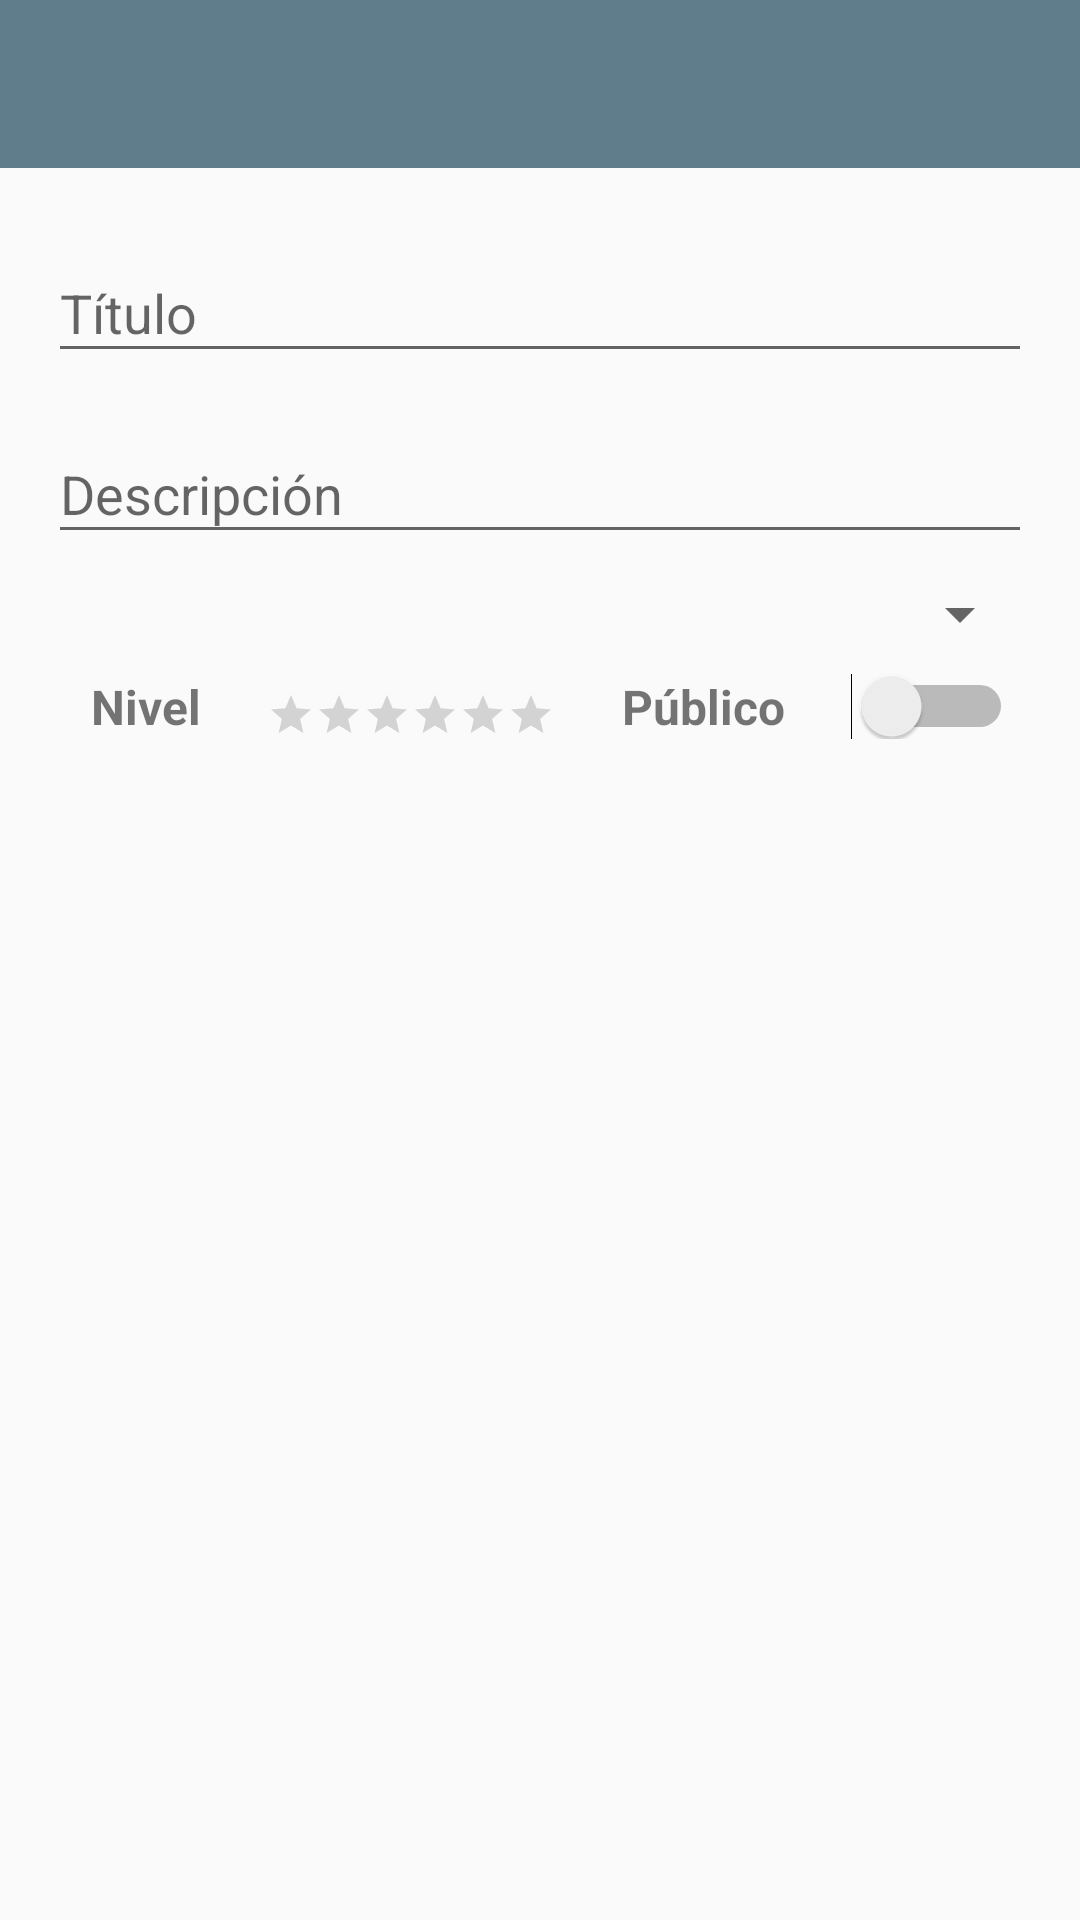

Reconstruct the res/layout file that produces this screen, plus the resources it refers to.
<!-- AndroidManifest.xml: application theme AppTheme -->
<!-- res/layout/activity_new_course.xml -->
<?xml version="1.0" encoding="utf-8"?>
<android.support.constraint.ConstraintLayout xmlns:android="http://schemas.android.com/apk/res/android"
    xmlns:app="http://schemas.android.com/apk/res-auto"
    xmlns:tools="http://schemas.android.com/tools"
    android:layout_width="match_parent"
    android:layout_height="match_parent"
    tools:context=".NewCourseActivity">

    <android.support.v7.widget.Toolbar
        android:id="@+id/my_toolbar"
        android:layout_width="match_parent"
        android:layout_height="wrap_content"
        android:theme="@style/Toolbar"
        app:layout_constraintEnd_toEndOf="parent"
        app:layout_constraintStart_toStartOf="parent"
        app:layout_constraintTop_toTopOf="parent"
        app:popupTheme="@style/OverflowToolbar" />

    <android.support.constraint.ConstraintLayout
        android:id="@+id/constraintLayout"
        android:layout_width="0dp"
        android:layout_height="0dp"
        android:layout_marginBottom="8dp"
        android:layout_marginEnd="8dp"
        android:layout_marginLeft="8dp"
        android:layout_marginRight="8dp"
        android:layout_marginStart="8dp"
        android:layout_marginTop="8dp"
        app:layout_constraintBottom_toBottomOf="parent"
        app:layout_constraintEnd_toEndOf="parent"
        app:layout_constraintHorizontal_bias="0.0"
        app:layout_constraintStart_toStartOf="parent"
        app:layout_constraintTop_toBottomOf="@+id/my_toolbar"
        app:layout_constraintVertical_bias="0.0">

        <Spinner
            android:id="@+id/spType"
            android:layout_width="match_parent"
            android:layout_height="wrap_content"
            android:layout_marginEnd="8dp"
            android:layout_marginLeft="8dp"
            android:layout_marginRight="8dp"
            android:layout_marginStart="8dp"
            android:layout_marginTop="8dp"
            android:dropDownWidth="match_parent"
            app:layout_constraintEnd_toEndOf="parent"
            app:layout_constraintStart_toStartOf="parent"
            app:layout_constraintTop_toBottomOf="@+id/textInputLayout4" />

        <android.support.design.widget.TextInputLayout
            android:id="@+id/textInputLayout3"
            android:layout_width="match_parent"
            android:layout_height="wrap_content"
            android:layout_marginEnd="8dp"
            android:layout_marginLeft="8dp"
            android:layout_marginRight="8dp"
            android:layout_marginStart="8dp"
            android:layout_marginTop="8dp"
            app:layout_constraintEnd_toEndOf="parent"
            app:layout_constraintStart_toStartOf="parent"
            app:layout_constraintTop_toTopOf="parent">

            <android.support.design.widget.TextInputEditText
                android:id="@+id/course_title_input"
                android:layout_width="match_parent"
                android:layout_height="wrap_content"
                android:hint="@string/misc_title"
                android:singleLine="true" />
        </android.support.design.widget.TextInputLayout>

        <android.support.design.widget.TextInputLayout
            android:id="@+id/textInputLayout4"
            android:layout_width="match_parent"
            android:layout_height="wrap_content"
            android:layout_marginEnd="8dp"
            android:layout_marginLeft="8dp"
            android:layout_marginRight="8dp"
            android:layout_marginStart="8dp"
            android:layout_marginTop="8dp"
            app:layout_constraintEnd_toEndOf="parent"
            app:layout_constraintStart_toStartOf="parent"
            app:layout_constraintTop_toBottomOf="@+id/textInputLayout3">

            <android.support.design.widget.TextInputEditText
                android:id="@+id/course_description_input"
                android:layout_width="match_parent"
                android:layout_height="wrap_content"
                android:hint="@string/misc_description"
                android:singleLine="false" />
        </android.support.design.widget.TextInputLayout>

        <TextView
            android:id="@+id/tvCourseLevel"
            android:layout_width="wrap_content"
            android:layout_height="wrap_content"
            android:layout_marginLeft="8dp"
            android:layout_marginStart="8dp"
            android:layout_marginTop="8dp"
            android:text="@string/misc_level"
            android:textSize="16sp"
            android:textStyle="bold"
            app:layout_constraintEnd_toStartOf="@+id/ratingBarCourseLevel"
            app:layout_constraintHorizontal_bias="0.5"
            app:layout_constraintStart_toStartOf="parent"
            app:layout_constraintTop_toBottomOf="@+id/spType" />

        <RatingBar
            android:id="@+id/ratingBarCourseLevel"
            style="@style/Widget.AppCompat.RatingBar.Small"
            android:layout_width="wrap_content"
            android:layout_height="wrap_content"
            android:layout_marginLeft="8dp"
            android:layout_marginStart="8dp"
            android:isIndicator="false"
            android:numStars="6"
            app:layout_constraintBottom_toBottomOf="@+id/tvCourseLevel"
            app:layout_constraintEnd_toStartOf="@+id/tvCourseVisibilityTitle"
            app:layout_constraintHorizontal_bias="0.5"
            app:layout_constraintStart_toEndOf="@+id/tvCourseLevel" />

        <TextView
            android:id="@+id/tvCourseVisibilityTitle"
            android:layout_width="wrap_content"
            android:layout_height="wrap_content"
            android:layout_marginLeft="8dp"
            android:layout_marginStart="8dp"
            android:text="@string/misc_public"
            android:textSize="16sp"
            android:textStyle="bold"
            app:layout_constraintBottom_toBottomOf="@+id/tvCourseLevel"
            app:layout_constraintEnd_toStartOf="@+id/course_public_switch"
            app:layout_constraintHorizontal_bias="0.5"
            app:layout_constraintStart_toEndOf="@+id/ratingBarCourseLevel" />

        <Switch
            android:id="@+id/course_public_switch"
            android:layout_width="wrap_content"
            android:layout_height="0dp"
            android:layout_marginLeft="8dp"
            android:layout_marginStart="8dp"
            android:checked="false"
            android:textOff="@string/misc_private"
            android:textOn="@string/misc_public"
            app:layout_constraintBottom_toBottomOf="@+id/tvCourseVisibilityTitle"
            app:layout_constraintEnd_toEndOf="parent"
            app:layout_constraintHorizontal_bias="0.5"
            app:layout_constraintStart_toEndOf="@+id/tvCourseVisibilityTitle"
            app:layout_constraintTop_toTopOf="@+id/tvCourseVisibilityTitle" />

    </android.support.constraint.ConstraintLayout>

</android.support.constraint.ConstraintLayout>
<!-- resources referenced by this layout -->
<resources>
  <string name="misc_description">Descripción</string>
  <string name="misc_level">Nivel</string>
  <string name="misc_private">Privado</string>
  <string name="misc_public">Público</string>
  <string name="misc_title">Título</string>
  <style name="OverflowToolbar" parent="Theme.AppCompat">
          <item name="android:textColorPrimary">@color/colorText</item>
          <item name="android:background">@color/colorPrimaryDark</item>
      </style>
  <style name="Toolbar" parent="Theme.AppCompat">
          <item name="android:textColorPrimary">@color/colorText</item>
          <item name="android:background">@color/colorPrimary</item>
      </style>
  <style name="AppTheme" parent="Theme.AppCompat.Light.NoActionBar">
          
          <item name="colorPrimary">@color/colorPrimary</item>
          <item name="colorPrimaryDark">@color/colorPrimaryDark</item>
          
          
          <item name="colorAccent">@color/colorAccent</item>
          
          
      </style>
  <color name="colorText">#FFFFFF</color>
  <color name="colorPrimaryDark">#455A64</color>
  <color name="colorPrimary">#607D8B</color>
  <color name="colorAccent">#FF9800</color>
</resources>
